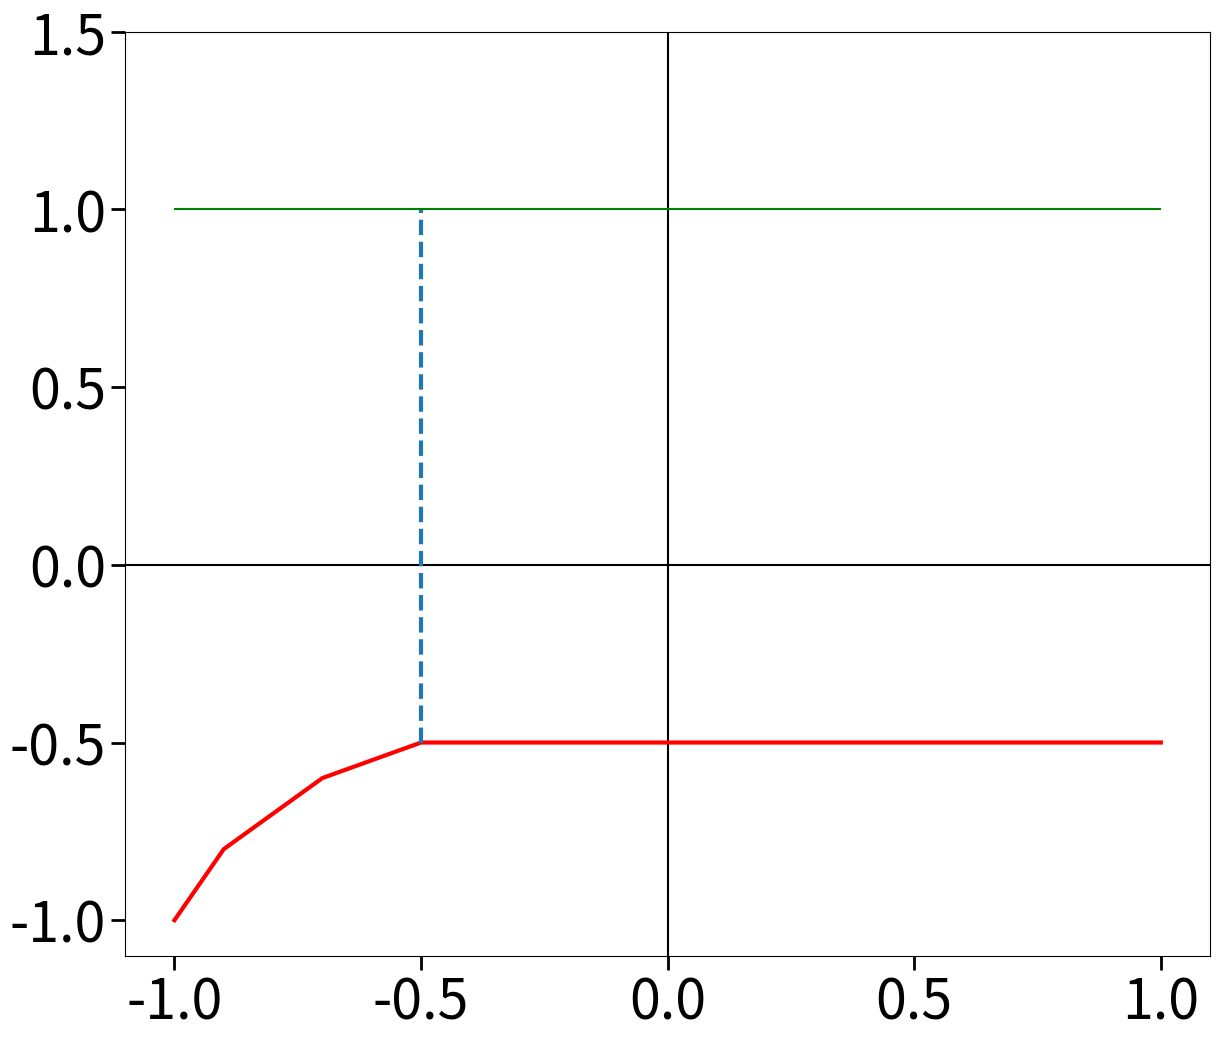

This chart was generated by the following Python code: (Note: this script raises an exception after producing the figure.)
from mpl_toolkits import mplot3d
import numpy as np
import math
import matplotlib.pyplot as plt
from scipy.optimize import curve_fit

dels = np.arange(-1.0,1.05,0.1)
Jzs = [-1.0,-0.8,-0.7,-0.6,-0.55]
for delta in dels[5:]:
	Jzs.append(-0.5)
plt.axvline(x=0, c="black")
plt.axhline(y=0, c="black")
plt.plot(dels,Jzs,color="red",linewidth=3.0)
plt.vlines(x=-0.5,ymin=-0.5,ymax=1.0,linewidth=3.0,linestyle='--')
plt.hlines(y=1, xmin=-1.0,xmax=1.0,color="green")
plt.gcf().set_size_inches(14, 12)
plt.ylim(-1.1,1.5)
plt.xticks()
plt.yticks()
plt.tick_params(axis='x', labelsize=40,length=10,width=2)  # X-axis values
plt.tick_params(axis='y', labelsize=40,length=10,width=2)  # Y-axis values
plt.savefig("images/J1J2_phase.png")
plt.show()
